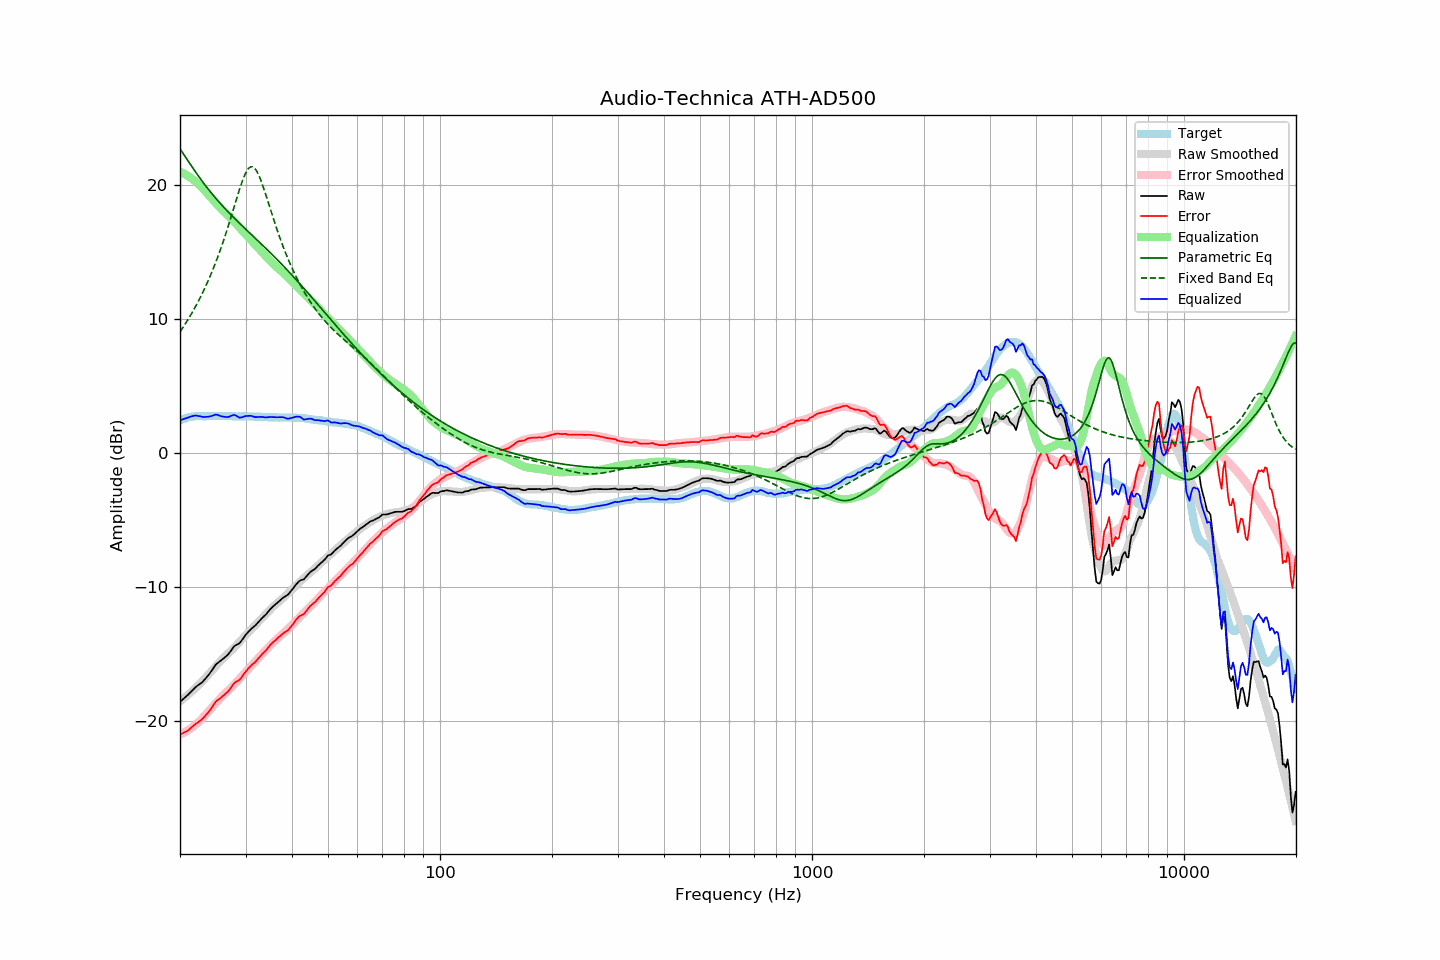

Source data for this figure (header and first rows):
frequency, raw, error, smoothed, error_smoothed, equalization, parametric_eq, fixed_band_eq, equalized_raw, equalized_smoothed, target
20.00, -18.54, -20.99, -18.50, -20.97, 20.97, 22.69, 9.04, 2.43, 2.48, 2.45
20.20, -18.43, -20.93, -18.41, -20.92, 20.92, 22.51, 9.22, 2.49, 2.51, 2.50
20.40, -18.33, -20.88, -18.32, -20.86, 20.86, 22.33, 9.40, 2.53, 2.55, 2.55
20.61, -18.22, -20.80, -18.22, -20.80, 20.80, 22.15, 9.58, 2.58, 2.58, 2.57
20.81, -18.12, -20.75, -18.12, -20.73, 20.73, 21.97, 9.77, 2.61, 2.61, 2.63
21.02, -18.01, -20.68, -18.02, -20.66, 20.66, 21.79, 9.96, 2.65, 2.64, 2.66
21.23, -17.89, -20.58, -17.92, -20.58, 20.58, 21.61, 10.16, 2.69, 2.66, 2.68
21.44, -17.76, -20.46, -17.81, -20.50, 20.50, 21.43, 10.36, 2.74, 2.68, 2.70
21.66, -17.64, -20.37, -17.70, -20.41, 20.41, 21.25, 10.57, 2.76, 2.71, 2.72
21.87, -17.52, -20.25, -17.59, -20.31, 20.31, 21.08, 10.79, 2.79, 2.72, 2.73
22.09, -17.41, -20.16, -17.48, -20.21, 20.21, 20.91, 11.00, 2.80, 2.74, 2.75
22.31, -17.33, -20.09, -17.36, -20.11, 20.11, 20.74, 11.23, 2.78, 2.75, 2.76
22.54, -17.24, -20.00, -17.25, -20.00, 20.00, 20.57, 11.46, 2.76, 2.76, 2.76
22.76, -17.15, -19.91, -17.12, -19.88, 19.88, 20.40, 11.70, 2.73, 2.76, 2.76
22.99, -17.06, -19.81, -17.00, -19.76, 19.76, 20.24, 11.94, 2.70, 2.76, 2.75
23.22, -16.93, -19.68, -16.87, -19.63, 19.63, 20.08, 12.19, 2.70, 2.76, 2.75
23.45, -16.79, -19.54, -16.73, -19.50, 19.50, 19.92, 12.45, 2.71, 2.76, 2.75
23.69, -16.65, -19.41, -16.60, -19.36, 19.36, 19.77, 12.71, 2.71, 2.76, 2.76
23.92, -16.51, -19.27, -16.46, -19.23, 19.23, 19.61, 12.98, 2.72, 2.76, 2.76
24.16, -16.34, -19.11, -16.33, -19.09, 19.09, 19.47, 13.26, 2.75, 2.76, 2.77
24.40, -16.17, -18.94, -16.19, -18.95, 18.95, 19.32, 13.55, 2.78, 2.76, 2.77
24.65, -15.99, -18.76, -16.06, -18.82, 18.82, 19.17, 13.85, 2.82, 2.76, 2.76
24.89, -15.81, -18.57, -15.92, -18.69, 18.69, 19.03, 14.15, 2.88, 2.76, 2.76
25.14, -15.69, -18.45, -15.79, -18.55, 18.55, 18.89, 14.47, 2.86, 2.76, 2.76
25.39, -15.60, -18.37, -15.66, -18.42, 18.42, 18.76, 14.79, 2.82, 2.76, 2.77
25.65, -15.51, -18.28, -15.52, -18.29, 18.29, 18.62, 15.12, 2.78, 2.77, 2.77
25.91, -15.42, -18.18, -15.39, -18.16, 18.16, 18.49, 15.46, 2.73, 2.76, 2.76
26.16, -15.32, -18.08, -15.27, -18.03, 18.03, 18.36, 15.81, 2.71, 2.76, 2.76
26.43, -15.21, -17.97, -15.16, -17.92, 17.92, 18.23, 16.18, 2.70, 2.76, 2.76
26.69, -15.11, -17.87, -15.05, -17.80, 17.80, 18.10, 16.54, 2.69, 2.76, 2.75
26.96, -15.00, -17.77, -14.94, -17.69, 17.69, 17.98, 16.92, 2.69, 2.75, 2.76
27.23, -14.84, -17.61, -14.83, -17.58, 17.58, 17.85, 17.31, 2.74, 2.75, 2.76
27.50, -14.68, -17.44, -14.72, -17.47, 17.47, 17.73, 17.70, 2.79, 2.75, 2.76
27.77, -14.51, -17.26, -14.60, -17.35, 17.35, 17.61, 18.09, 2.84, 2.75, 2.75
28.05, -14.37, -17.12, -14.47, -17.22, 17.22, 17.49, 18.49, 2.85, 2.75, 2.75
28.33, -14.30, -17.04, -14.34, -17.09, 17.09, 17.37, 18.89, 2.78, 2.75, 2.74
28.62, -14.24, -16.98, -14.21, -16.95, 16.95, 17.26, 19.28, 2.71, 2.74, 2.73
28.90, -14.17, -16.91, -14.07, -16.82, 16.82, 17.14, 19.66, 2.65, 2.74, 2.74
29.19, -14.03, -16.76, -13.94, -16.68, 16.68, 17.02, 20.02, 2.65, 2.74, 2.73
29.48, -13.86, -16.61, -13.82, -16.55, 16.55, 16.91, 20.36, 2.69, 2.74, 2.75
29.78, -13.68, -16.42, -13.69, -16.42, 16.42, 16.79, 20.66, 2.74, 2.74, 2.74
30.08, -13.53, -16.27, -13.56, -16.29, 16.29, 16.68, 20.92, 2.77, 2.73, 2.74
30.38, -13.39, -16.13, -13.44, -16.17, 16.17, 16.57, 21.12, 2.77, 2.73, 2.73
30.68, -13.26, -15.99, -13.31, -16.04, 16.04, 16.45, 21.27, 2.78, 2.73, 2.73
30.99, -13.13, -15.86, -13.19, -15.91, 15.91, 16.34, 21.35, 2.78, 2.73, 2.73
31.30, -13.03, -15.76, -13.06, -15.78, 15.78, 16.23, 21.35, 2.75, 2.73, 2.73
31.61, -12.93, -15.66, -12.93, -15.65, 15.65, 16.11, 21.29, 2.72, 2.72, 2.72
31.93, -12.83, -15.55, -12.80, -15.51, 15.51, 16.00, 21.16, 2.68, 2.72, 2.72
32.24, -12.70, -15.41, -12.67, -15.38, 15.38, 15.89, 20.97, 2.68, 2.71, 2.71
32.57, -12.56, -15.28, -12.54, -15.25, 15.25, 15.77, 20.72, 2.69, 2.71, 2.71
32.89, -12.42, -15.13, -12.42, -15.13, 15.13, 15.66, 20.43, 2.71, 2.70, 2.71
33.22, -12.30, -15.00, -12.30, -15.00, 15.00, 15.54, 20.11, 2.70, 2.70, 2.70
33.55, -12.19, -14.89, -12.18, -14.87, 14.87, 15.43, 19.76, 2.68, 2.69, 2.70
33.89, -12.08, -14.77, -12.06, -14.75, 14.75, 15.31, 19.40, 2.66, 2.69, 2.68
34.23, -11.95, -14.64, -11.93, -14.62, 14.62, 15.20, 19.03, 2.66, 2.68, 2.69
34.57, -11.80, -14.48, -11.81, -14.48, 14.48, 15.08, 18.65, 2.68, 2.68, 2.68
34.92, -11.65, -14.33, -11.68, -14.35, 14.35, 14.96, 18.27, 2.70, 2.67, 2.67
35.27, -11.53, -14.20, -11.56, -14.23, 14.23, 14.84, 17.89, 2.70, 2.67, 2.67
35.62, -11.42, -14.09, -11.45, -14.11, 14.11, 14.73, 17.51, 2.69, 2.67, 2.66
35.97, -11.32, -13.98, -11.34, -14.00, 14.00, 14.61, 17.15, 2.68, 2.66, 2.66
... 635 more rows
